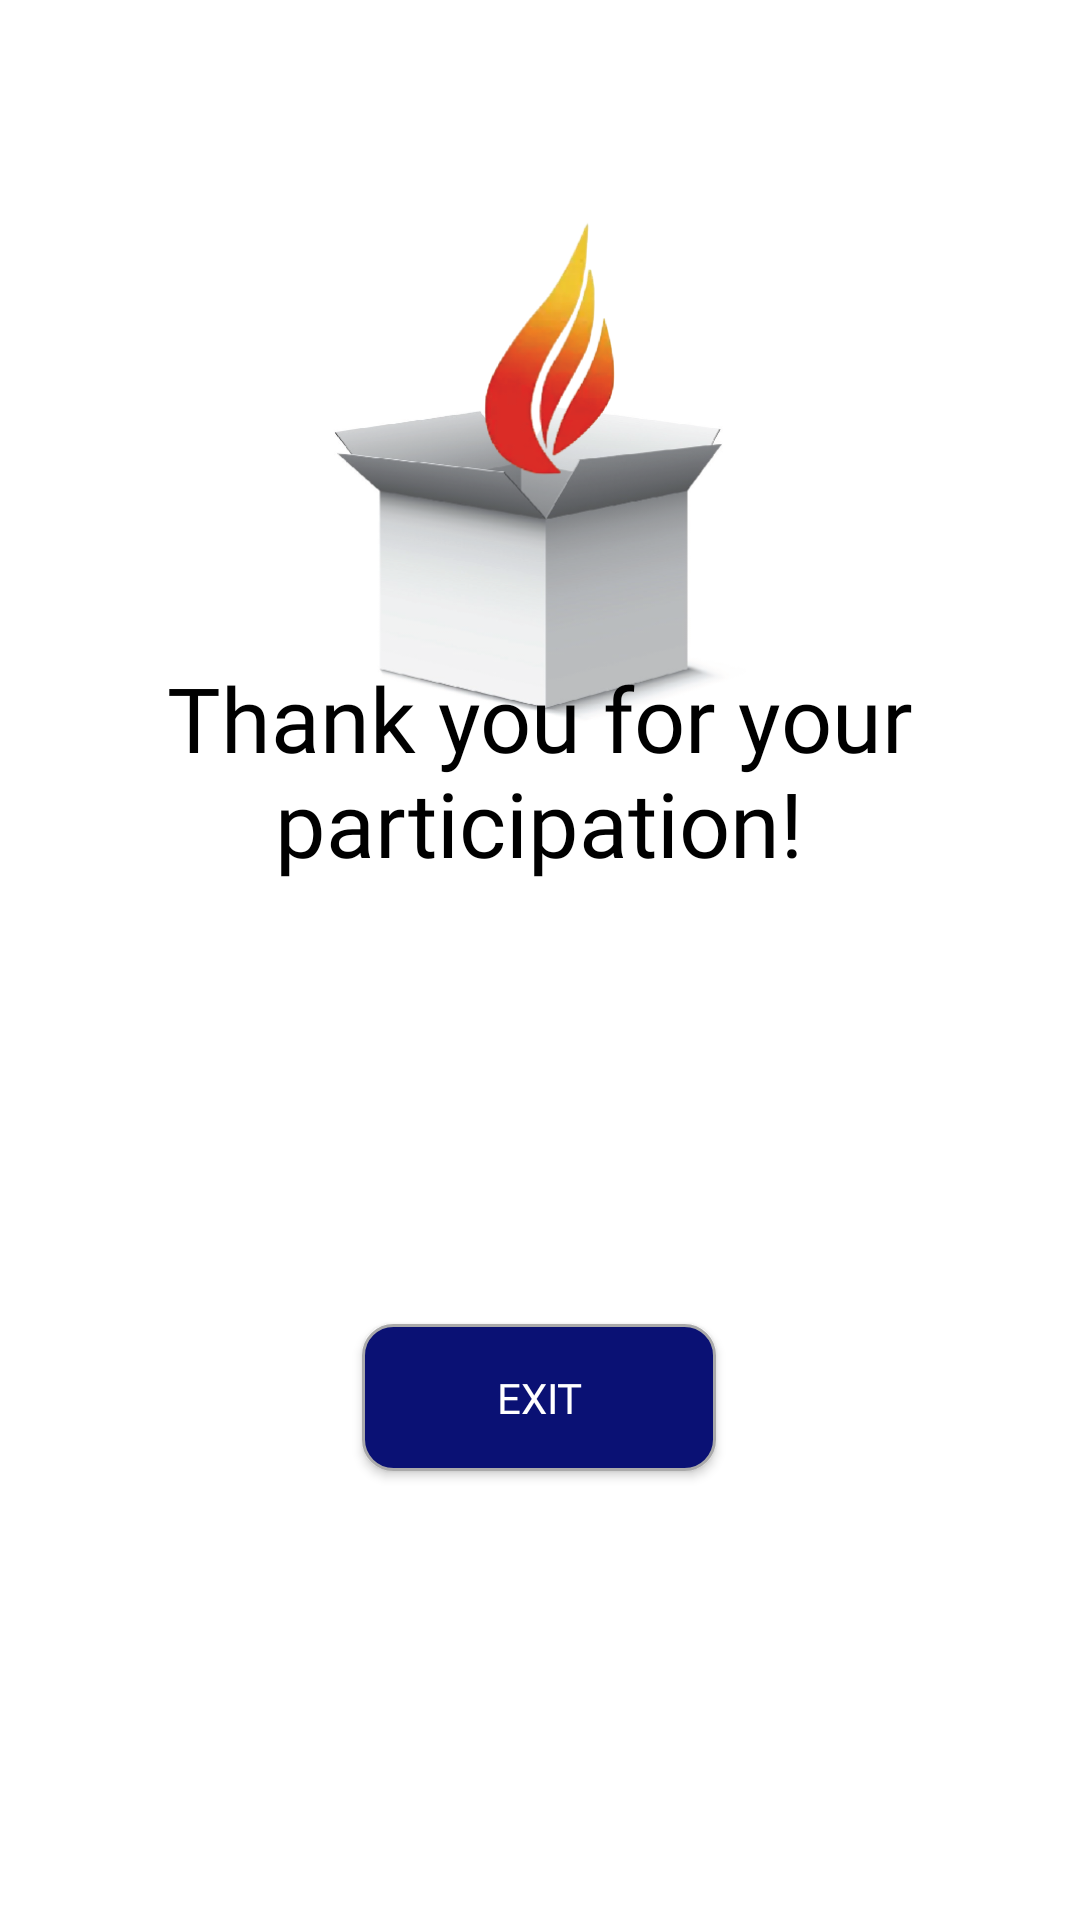

Here is an Android app screen rendered from its layout file. Give the layout XML and the strings, colors and styles it references.
<!-- AndroidManifest.xml: application theme Theme.VoterRegistrationApp -->
<!-- res/layout/activity_done.xml -->
<?xml version="1.0" encoding="utf-8"?>
<androidx.constraintlayout.widget.ConstraintLayout xmlns:android="http://schemas.android.com/apk/res/android"
    xmlns:app="http://schemas.android.com/apk/res-auto"
    xmlns:tools="http://schemas.android.com/tools"
    android:layout_width="match_parent"
    android:layout_height="match_parent"
    android:background="@color/white"
    tools:context=".done">

    <ImageView
        android:id="@+id/imageView4"
        android:layout_width="246dp"
        android:layout_height="232dp"
        app:layout_constraintBottom_toBottomOf="parent"
        app:layout_constraintEnd_toEndOf="parent"
        app:layout_constraintHorizontal_bias="0.496"
        app:layout_constraintStart_toStartOf="parent"
        app:layout_constraintTop_toTopOf="parent"
        app:layout_constraintVertical_bias="0.122"
        app:srcCompat="@drawable/iconselec" />

    <TextView
        android:id="@+id/editTextTextPersonName"
        android:layout_width="300dp"
        android:layout_height="82dp"
        android:layout_marginBottom="368dp"
        android:ems="10"
        android:gravity="center"
        android:inputType="textPersonName"
        android:fontFamily="@font/adamina"
        android:text="Vote submitted."
        android:textColor="#000000"
        android:textSize="30sp"
        app:layout_constraintBottom_toBottomOf="parent"
        app:layout_constraintEnd_toEndOf="parent"
        app:layout_constraintHorizontal_bias="0.495"
        app:layout_constraintStart_toStartOf="parent"
        app:layout_constraintTop_toBottomOf="@+id/imageView4"
        app:layout_constraintVertical_bias="0.0" />

    <TextView
        android:id="@+id/textView15"
        android:layout_width="302dp"
        android:layout_height="114dp"
        android:gravity="center"
        android:text="Thank you for your participation!"
        android:fontFamily="@font/adamina"
        android:textColor="#000000"
        android:textSize="30sp"
        app:layout_constraintBottom_toBottomOf="parent"
        app:layout_constraintEnd_toEndOf="parent"
        app:layout_constraintHorizontal_bias="0.495"
        app:layout_constraintStart_toStartOf="parent"
        app:layout_constraintTop_toBottomOf="@+id/editTextTextPersonName"
        app:layout_constraintVertical_bias="0.0" />


    <Button
        android:id="@+id/exit"
        android:layout_width="118dp"
        android:layout_height="49dp"
        android:background="@drawable/custom_input"
        android:fontFamily="@font/adamina"
        android:text="Exit"
        android:textColor="@color/white"
        app:layout_constraintBottom_toBottomOf="parent"
        app:layout_constraintEnd_toEndOf="parent"
        app:layout_constraintHorizontal_bias="0.498"
        app:layout_constraintStart_toStartOf="parent"
        app:layout_constraintTop_toTopOf="parent"
        app:layout_constraintVertical_bias="0.747" />

</androidx.constraintlayout.widget.ConstraintLayout>
<!-- resources referenced by this layout -->
<resources>
  <color name="white">#FFFFFFFF</color>
  <!-- drawable custom_input (drawable) -->
  <?xml version="1.0" encoding="utf-8"?>
  <selector xmlns:android="http://schemas.android.com/apk/res/android">
      <item android:state_enabled="true" android:state_focused="true">
          <shape android:shape="rectangle">
              <solid android:color="@color/white"/>
              <corners android:radius="10dp" />
              <stroke android:color="@color/design_default_color_primary_variant" android:width="1dp"/>
          </shape>
      </item>
  
      <item android:state_enabled="true" >
          <shape android:shape="rectangle">
              <solid android:color="#0A1174"/>
              <corners android:radius="10dp" />
              <stroke android:color="@android:color/darker_gray" android:width="1dp"/>
          </shape>
      </item>
  
  </selector>
  <!-- drawable iconselec: png bitmap (drawable, 110502 bytes) -->
  <style name="Theme.VoterRegistrationApp" parent="Theme.AppCompat.Light.NoActionBar">
          
          <item name="colorPrimary">@color/orange</item>
          <item name="colorPrimaryVariant">@color/orange</item>
          <item name="colorOnPrimary">@color/orange</item>
          
          <item name="colorSecondary">@color/orange</item>
          <item name="colorSecondaryVariant">@color/orange</item>
          <item name="colorOnSecondary">@color/orange</item>
          
          <item name="android:statusBarColor" tools:targetApi="l">?attr/colorPrimaryVariant</item>
          
      </style>
  <color name="orange">#09aacc</color>
</resources>
